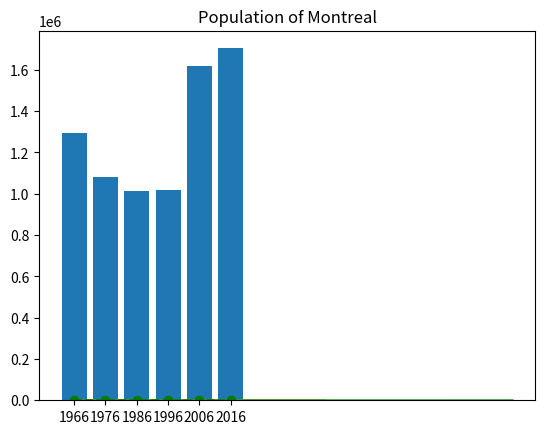

Write Python code to recreate this figure.
import matplotlib.pyplot as plt # submodule

# lect 25

some_numbers = [3,2,1,4,5,10]
plt.plot(some_numbers)

x_coords = range(0, 10, 2)
y_coords = [0, 0, 9, 8, 2]
plt.plot(x_coords, y_coords)

# linear function y = x + 5

x_coord = range(15)
y_coord = []
for x in x_coord:
    y_coord.append(x + 5)
plt.plot(x_coord, y_coord)


some_numbers = [3, 1, 5, 2, 9, 3]
plt.plot(some_numbers, "o--g")

plt.show()

mtl_pop = [1293992, 1080545, 1015420, 1016376, 1620693, 1704694]
years = ['1966', '1976', '1986', '1996', '2006', '2016']
plt.bar(years, mtl_pop)
plt.title("Population of Montreal")
plt.show()